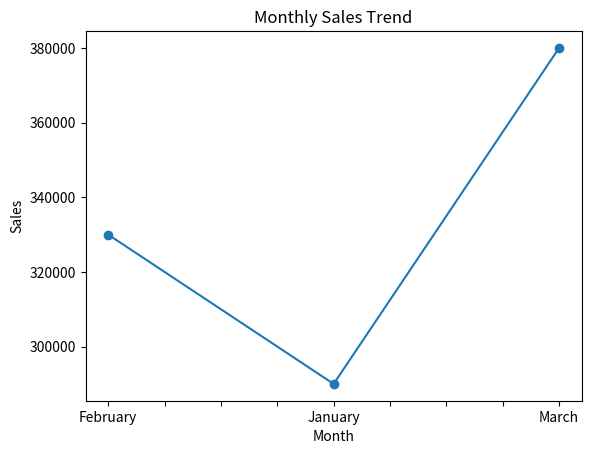
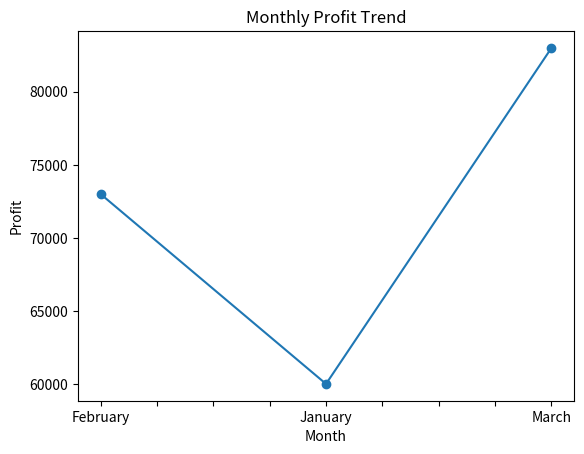
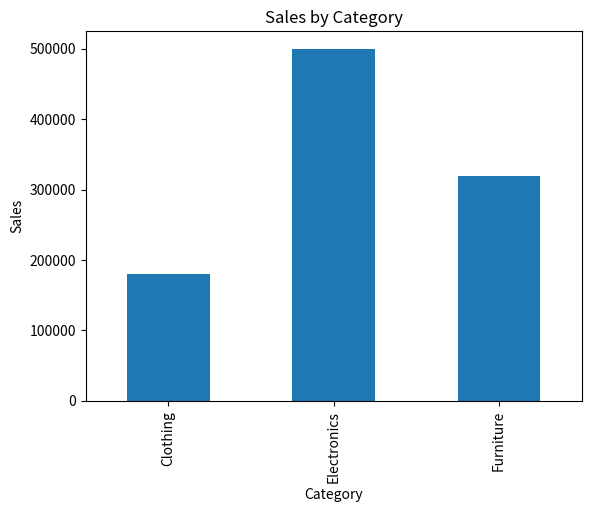
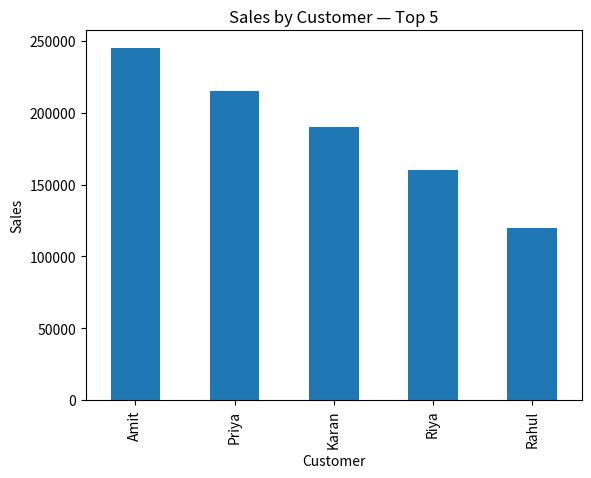
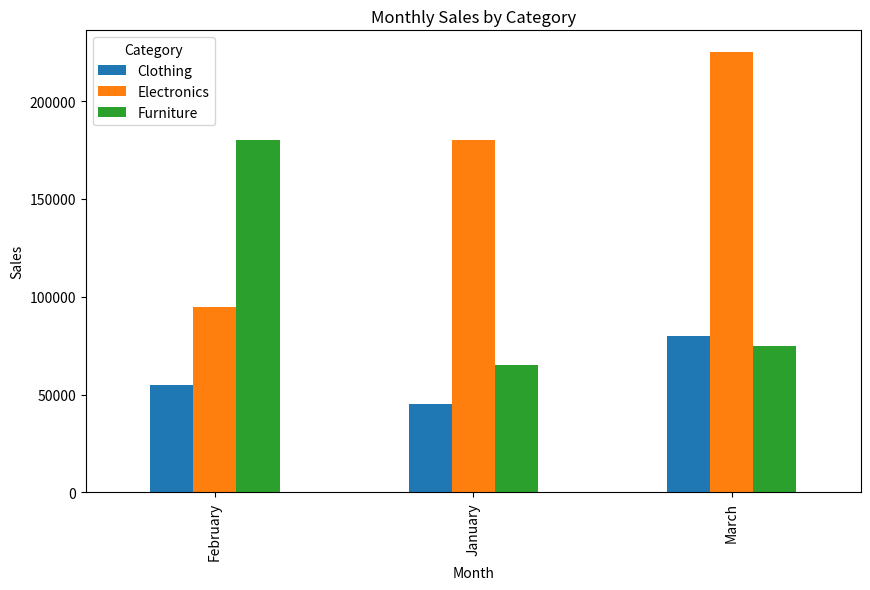

Recreate these plots in Python, in order.
# # Mini Project - 📊 MULTI-MONTH SALES CONSOLIDATION & BUSINESS ANALYSIS
# # Step 1 — Data Consolidation dd the appropriate Month column to: jan feb mar Then concatenate them. Perform basic data-quality checks: df.shape df.info() df.isna().sum() df.duplicated().sum()
# # Step 2 — Overall KPI Dashboard Calculate: Total Sales Total Profit, Total Orders, Average Order Value, Overall Profit Margin
# # Step 3 — Monthly Performance Dashboard Create a dashboard containing: Month Sales Profit Orders Average Order Value Profit Margin. Then calculate: Monthly Sales Growth % Monthly Profit Growth %
# # Step 4 — Category Performance Create: Categor Sales Profit Orders Average Order Value Profit Margin. Identify: Best category by sales Best category by profit Highest-margin category 
# # Step 5 — Customer Performance Create: Customer Total Sales Total Profit Orders Average Order Value Profit Margin Find: Top 3 customers by revenue Top 3 customers by profit Most frequent customer Highest-margin customer
# # Step 6 — Cross Analysis 🔥 Now answer: Which category performs best in each month? You can use: df.groupby(["Month", "Category"])["Sales"].sum() Then determine the best category for each month. Also determine: Which customer generated the most revenue in each month?
# # Step 7 — Visualizations 📈 Create 5 charts: Monthly Sales Trend → Line chart Monthly Profit Trend → Line chart Sales by Category → Bar chart Sales by Customer — Top 5 → Bar chart Monthly Sales by Category → Grouped bar chart
# # Step 8 — Business Insights 🧠 Write at least 7 data-supported insights. Don't just say: "Sales increased." Instead say something like: "Sales increased from ₹X in January to ₹Y in February, representing a Z% increase." Your insights should cover: Monthly performance Growth Category performance Customer performance Profitability Best/worst performers 
# Any unusual pattern
import pandas as pd
import matplotlib.pyplot as plt
jan = pd.DataFrame({
    "Order_ID": [1001, 1002, 1003, 1004],
    "Customer": ["Amit", "Riya", "Rahul", "Priya"],
    "Category": ["Electronics", "Furniture", "Clothing", "Electronics"],
    "Sales": [85000, 65000, 45000, 95000],
    "Profit": [18000, 12000, 9000, 21000]
})

feb = pd.DataFrame({
    "Order_ID": [1005, 1006, 1007, 1008],
    "Customer": ["Karan", "Riya", "Amit", "Neha"],
    "Category": ["Furniture", "Electronics", "Clothing", "Furniture"],
    "Sales": [110000, 95000, 55000, 70000],
    "Profit": [25000, 22000, 10000, 16000]
})

mar = pd.DataFrame({
    "Order_ID": [1009, 1010, 1011, 1012],
    "Customer": ["Rahul", "Priya", "Karan", "Amit"],
    "Category": ["Furniture", "Electronics", "Clothing", "Electronics"],
    "Sales": [75000, 120000, 80000, 105000],
    "Profit": [15000, 28000, 16000, 24000]
})
jan["Month"] = "January"
feb["Month"] = "February"
mar["Month"] = "March"

df = pd.concat(
    [jan, feb, mar],
    ignore_index=True
)

print(df.shape)
df.info()
print(df.isna().sum())
print(df.duplicated().sum())

total_sales = df["Sales"].sum()

total_profit = df["Profit"].sum()

total_orders = df["Order_ID"].nunique()

average_order_value = df["Sales"].mean()

overall_profit_margin = (
    total_profit / total_sales
) * 100

print("Total Sales:", total_sales)
print("Total Profit:", total_profit)
print("Total Orders:", total_orders)
print("Average Order Value:", average_order_value)
print("Overall Profit Margin:", overall_profit_margin)
monthly = df.groupby("Month").agg(
    Sales=("Sales", "sum"),
    Profit=("Profit", "sum"),
    Orders=("Order_ID", "count"),
    Average_Order_Value=("Sales", "mean")
)

monthly["Profit_Margin"] = (
    monthly["Profit"] / monthly["Sales"]
) * 100

monthly["Monthly_Sales_Growth_%"] = (
    monthly["Sales"].pct_change() * 100
)

monthly["Monthly_Profit_Growth_%"] = (
    monthly["Profit"].pct_change() * 100
)

print(monthly.round(2))

category = df.groupby("Category").agg(
    Sales=("Sales", "sum"),
    Profit=("Profit", "sum"),
    Orders=("Order_ID", "count"),
    Average_Order_Value=("Sales", "mean")
)

category["Profit_Margin"] = (
    category["Profit"] / category["Sales"]
) * 100

print(category.round(2))

category["Sales"].idxmax()

category["Profit"].idxmax()

category["Profit_Margin"].idxmax()

customer = df.groupby("Customer").agg(
    Total_Sales=("Sales", "sum"),
    Total_Profit=("Profit", "sum"),
    Orders=("Order_ID", "count"),
    Average_Order_Value=("Sales", "mean")
)

customer["Profit_Margin"] = (
    customer["Total_Profit"] /
    customer["Total_Sales"]
) * 100

print(customer.round(2))

customer.sort_values(
    "Total_Sales",
    ascending=False
).head(3)

customer.sort_values(
    "Total_Profit",
    ascending=False
).head(3)

customer["Orders"].idxmax()

customer["Profit_Margin"].idxmax()

monthly_category = df.groupby(
    ["Month", "Category"]
)["Sales"].sum()

print(monthly_category)

monthly_customer = df.groupby(
    ["Month", "Customer"]
)["Sales"].sum()

print(monthly_customer)
monthly["Sales"].plot(
    kind="line",
    marker="o",
    title="Monthly Sales Trend"
)

plt.xlabel("Month")
plt.ylabel("Sales")
plt.show()

monthly["Profit"].plot(
    kind="line",
    marker="o",
    title="Monthly Profit Trend"
)

plt.xlabel("Month")
plt.ylabel("Profit")
plt.show()
category["Sales"].plot(
    kind="bar",
    title="Sales by Category"
)

plt.xlabel("Category")
plt.ylabel("Sales")
plt.show()

top5 = customer.sort_values(
    "Total_Sales",
    ascending=False
).head(5)

top5["Total_Sales"].plot(
    kind="bar",
    title="Sales by Customer — Top 5"
)

plt.xlabel("Customer")
plt.ylabel("Sales")
plt.show()
monthly_category_pivot = df.pivot_table(
    index="Month",
    columns="Category",
    values="Sales",
    aggfunc="sum"
)

monthly_category_pivot.plot(
    kind="bar",
    figsize=(10, 6),
    title="Monthly Sales by Category"
)

plt.xlabel("Month")
plt.ylabel("Sales")
plt.show()

# 1. Strong overall revenue performance

# The business generated ₹10,00,000 in total sales across 12 orders, with an average order value of ₹83,333.33.

# 2. Sales consistently increased

# Sales increased from ₹2,90,000 in January to ₹3,30,000 in February, representing a 13.79% growth.

# Sales then increased further to ₹3,80,000 in March, representing another 15.15% growth.

# 3. Profit grew even faster than sales initially

# Profit increased from ₹60,000 in January to ₹73,000 in February, a 21.67% increase, considerably higher than February's 13.79% sales growth.

# 4. March was the strongest month

# March generated ₹3,80,000 sales and ₹88,000 profit, making it the strongest month in both revenue and absolute profit.

# March also achieved the highest AOV of ₹95,000 and highest monthly profit margin of 23.16%.

# 5. Electronics is the strongest category

# Electronics generated ₹5,00,000, representing 50% of total company sales, and generated ₹1,15,000 profit, making it the most profitable category.

# 6. Clothing is the weakest category

# Clothing generated only ₹1,80,000 sales and ₹35,000 profit. Its 19.44% profit margin was also the lowest among the three categories.

# 7. Electronics had the highest average order value

# Electronics generated an average sale of ₹1,00,000 per order, compared with ₹80,000 for Furniture and ₹60,000 for Clothing.

# 8. Amit is the most valuable customer by revenue

# Amit generated ₹2,85,000 in sales and ₹63,000 profit across 3 orders, making him the top customer by both revenue and absolute profit.

# 9. Neha has the highest customer profitability margin

# Although Neha generated only ₹70,000 revenue, her 22.86% profit margin is the highest among all customers.

# This demonstrates why revenue alone should not be used to evaluate customers.

# 10. Category leadership changed in February

# Electronics dominated January with ₹1,80,000 sales, but Furniture became the leading category in February with ₹1,80,000 sales.

# Electronics regained the lead in March with ₹2,25,000 sales, indicating that category demand can vary significantly by month.
